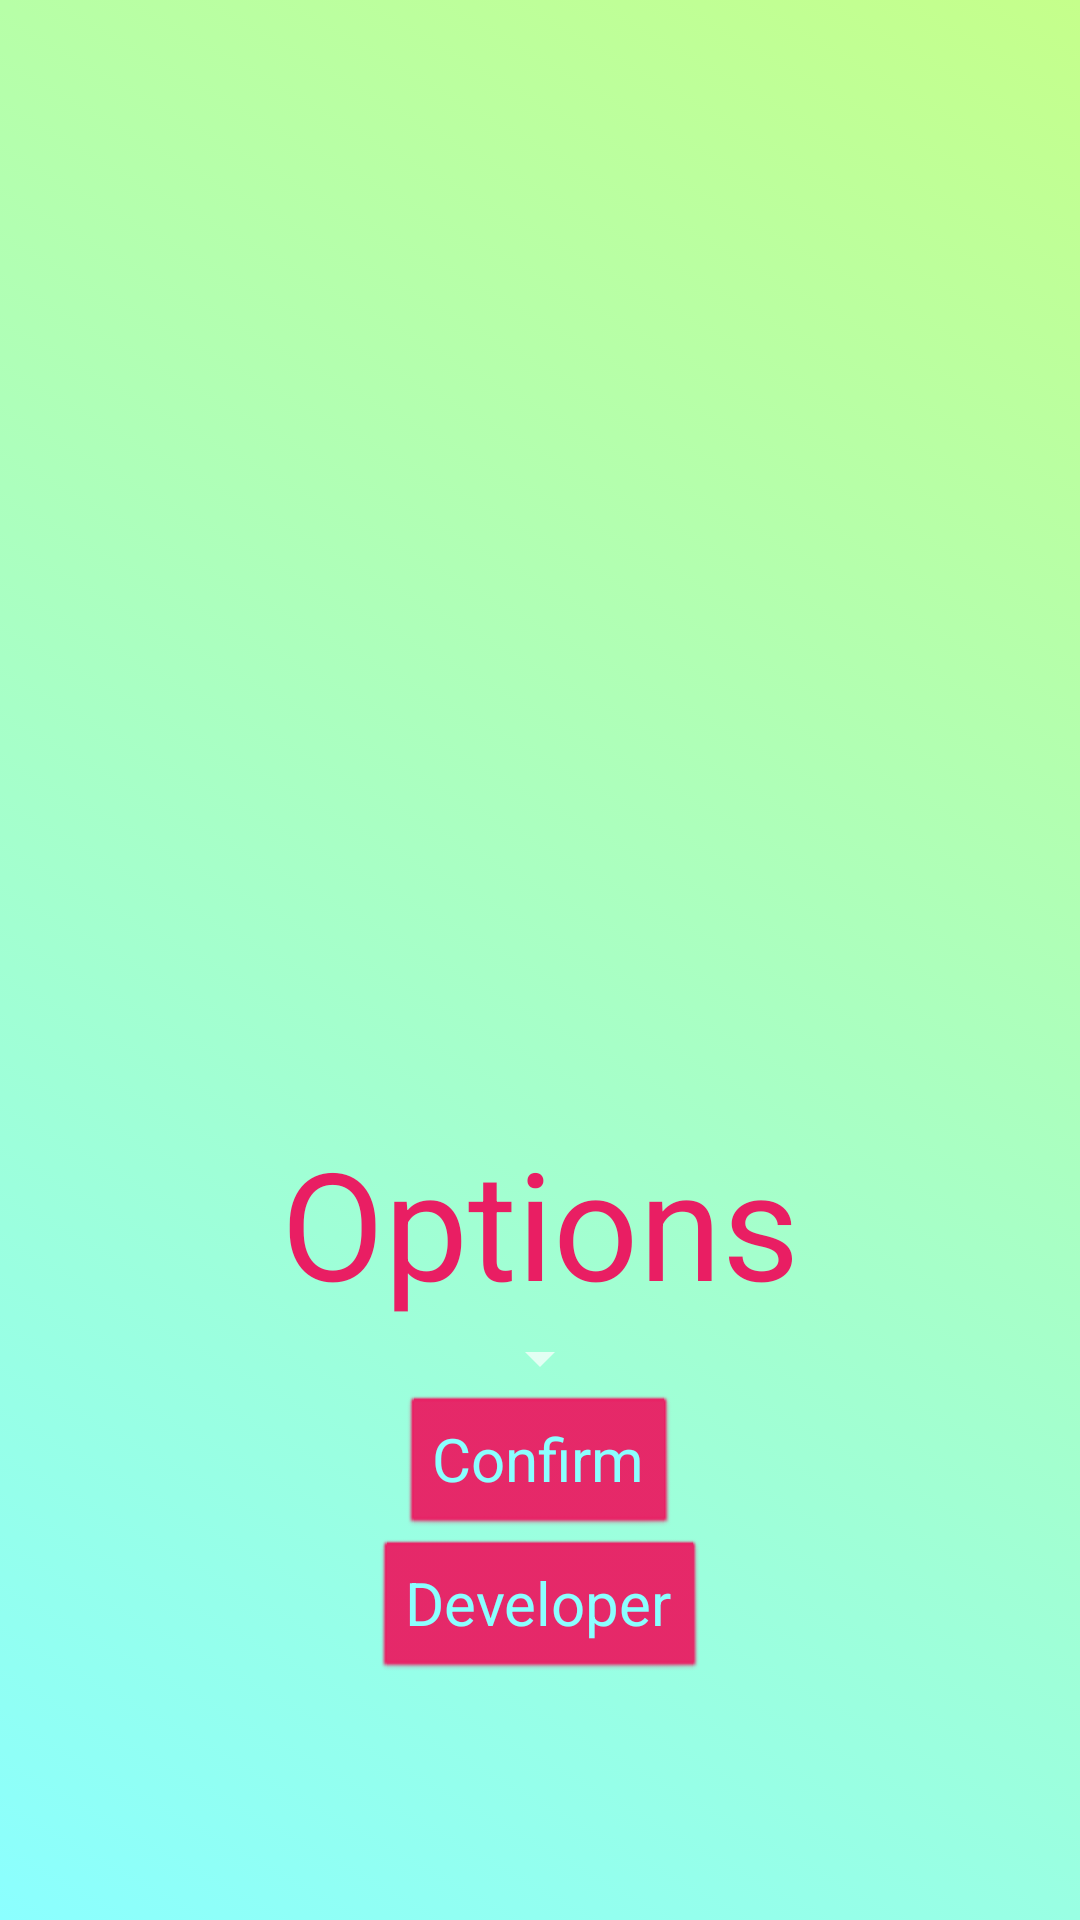

The Android layout XML behind this screen, and the referenced resources:
<!-- AndroidManifest.xml: application theme LightPink -->
<!-- res/layout/activity_settings.xml -->
<?xml version="1.0" encoding="utf-8"?>
<androidx.constraintlayout.widget.ConstraintLayout
    xmlns:android="http://schemas.android.com/apk/res/android" android:layout_width="match_parent"
    xmlns:tools="http://schemas.android.com/tools"
    android:layout_height="match_parent"
    tools:context=".Settings">
    <RelativeLayout
        android:layout_width="match_parent"
        android:layout_height="match_parent"
        >

        <ImageView
            android:id="@+id/TitleImage"
            android:layout_width="307dp"
            android:layout_height="374dp"
            android:layout_centerHorizontal="true"
            android:src="@drawable/settingswhite" />


        <TextView
            android:id="@+id/TitleText"
            android:layout_width="wrap_content"
            android:layout_height="wrap_content"
            android:text="@string/options"
            android:textAlignment="center"
            android:layout_centerHorizontal="true"
            android:layout_below="@id/TitleImage"
            style="@style/BigTextTitle"
            />

        <Spinner
            android:id="@+id/ThemeSpinner"
            android:layout_width="wrap_content"
            android:layout_height="wrap_content"
            android:layout_centerHorizontal="true"
            android:layout_below="@id/TitleText"
            />

        <Button
            android:id="@+id/StartButton"
            android:layout_width="wrap_content"
            android:layout_height="wrap_content"
            android:layout_centerHorizontal="true"
            android:layout_below="@id/ThemeSpinner"
            android:onClick="OnStartClick"
            android:text="@string/confirm"
            />
        <Button
            android:id="@+id/Developer"
            android:layout_width="wrap_content"
            android:layout_height="wrap_content"
            android:layout_centerHorizontal="true"
            android:layout_below="@id/StartButton"
            android:onClick="OnDevClick"
            android:text="@string/DevButton"
            />


    </RelativeLayout>
</androidx.constraintlayout.widget.ConstraintLayout>
<!-- resources referenced by this layout -->
<resources>
  <string name="DevButton">Developer</string>
  <string name="confirm">Confirm</string>
  <string name="options">Options</string>
  <style name="BigTextTitle">
          <item name="android:textSize">50sp</item>
      </style>
  <style name="LightPink" parent="Theme.AppCompat">
          
          <item name="colorPrimary">@color/BarPink</item>
          <item name="colorPrimaryVariant">@color/RichRed</item>
          <item name="colorOnPrimary">@color/white</item>
          
          <item name="colorSecondary">@color/teal_200</item>
          <item name="colorSecondaryVariant">@color/teal_700</item>
          <item name="colorOnSecondary">@color/black</item>
          
          <item name="android:statusBarColor" tools:targetApi="l">?attr/colorPrimaryVariant</item>
          
  
          
          <item name="android:windowBackground">@drawable/redbackground</item>
  
          
          <item name="android:editTextColor">@color/RichRed</item>
  
          <item name="android:textColor">@color/RichRed</item>
          
          <item name="android:buttonStyle">@style/RedTitleButton</item>
  
  
      </style>
  <color name="BarPink">#FF8B8B</color>
  <color name="RichRed">#E91E63</color>
  <color name="white">#FFFFFFFF</color>
  <color name="teal_200">#FF03DAC5</color>
  <color name="teal_700">#FF018786</color>
  <color name="black">#FF000000</color>
  <!-- drawable redbackground (drawable) -->
  <?xml version="1.0" encoding="utf-8"?>
  <selector xmlns:android="http://schemas.android.com/apk/res/android">
  
      <item>
          <shape>
              <gradient
                  android:startColor="@color/Cyan"
                  android:endColor="@color/LightGreen"
                  android:angle="45"/>
          </shape>
      </item>
  
  
  
  
  </selector>
  <style name="RedTitleButton" parent="android:style/Widget.Button">
          <item name="android:backgroundTint">@color/RichRed</item>
          <item name="android:textColor">@color/Cyan</item>
          <item name="android:textSize">20dp</item>
      </style>
  <color name="Cyan">#8bffff</color>
  <color name="LightGreen">#c5ff8b</color>
</resources>
